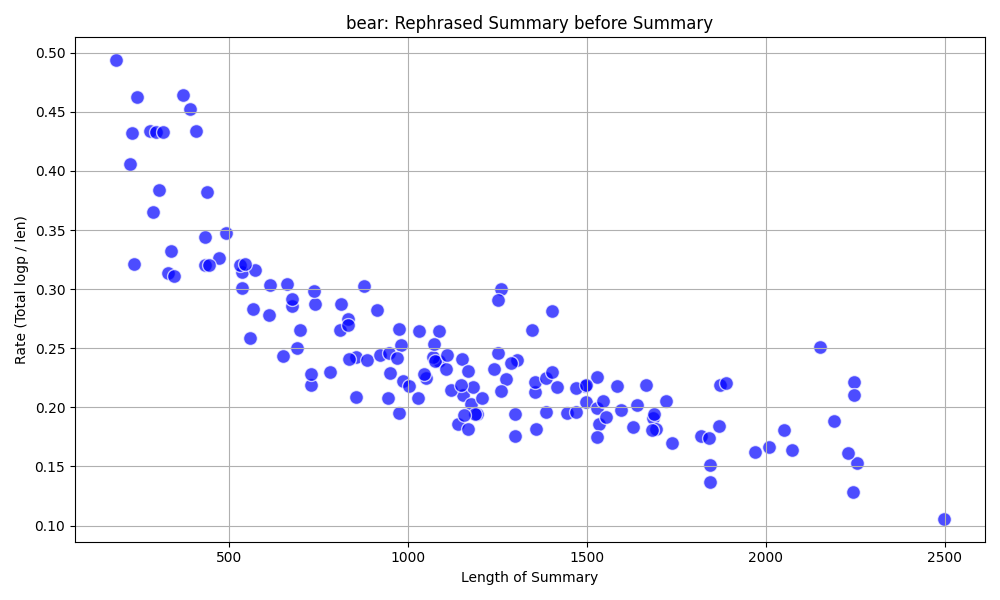

The table this chart was drawn from, first rows:
, summary, rephrased_summary, total, len, rate, suffix
0, I met my friends in college in 1949.|We …, In 1949, during our college years, I reu…, 153.6, 471, 0.33, 10_1.json
1, I met my three friends in college in 194…, In 1949, during our college years, I for…, 168.3, 535, 0.31, 10_2.json
2, I met my three friends in college in 194…, In 1949, during our college years, I for…, 160.9, 568, 0.28, 10_3.json
3, I met three friends when we started coll…, In 1949, upon entering college, I formed…, 144.5, 559, 0.26, 11_1.json
4, I met three friends when I started colle…, In 1949, upon beginning my college journ…, 193.2, 677, 0.29, 11_2.json
5, I met my three friends in college in 194…, In 1949, during our college years, I for…, 170.2, 490, 0.35, 11_3.json
6, I met three friends in college in 1949.|…, In 1949, during my college years, I cros…, 170.1, 612, 0.28, 12_1.json
7, I met my friends in college in 1949.|We …, In 1949, during our college years, I reu…, 169.7, 530, 0.32, 12_2.json
8, I met three friends in college in 1949.|…, In 1949, during my college years, I form…, 161.4, 536, 0.3, 12_3.json
9, I met my three friends in 1949 when we s…, In 1949, the year we embarked on our col…, 185.1, 698, 0.27, 13_1.json
10, I met my three friends in 1949 at colleg…, In 1949, during our college years, I bec…, 201.7, 663, 0.3, 13_2.json
11, I met my friends in college in 1949.|We …, In 1949, during our college years, I for…, 158.7, 652, 0.24, 13_3.json
12, I met three friends in college in 1949.|…, In 1949, during my college years, I beca…, 181, 572, 0.32, 14_1.json
13, I met my three friends in 1949 when I st…, In 1949, upon beginning my collegiate jo…, 160, 730, 0.22, 14_2.json
14, I met my friends in 1949 at college.|We …, In 1949, during our college years, I con…, 186.3, 614, 0.3, 14_3.json
15, I met my three friends in college in 194…, In 1949, during our college years, I bec…, 212.2, 739, 0.29, 15_1.json
16, I met my three friends in 1949 at colleg…, In 1949, during our college years, I cro…, 197.3, 676, 0.29, 15_2.json
17, I met three friends in 1949 at college.|…, In 1949, during our college years, I reu…, 215.0, 809, 0.27, 15_3.json
18, I met my friends in college in 1949.|We …, In 1949, during our college years, I for…, 228.7, 831, 0.28, 16_1.json
19, I met my three friends in college in 194…, In 1949, during our college years, I for…, 172.3, 689, 0.25, 16_2.json
20, I met my three friends in 1949 when we s…, In 1949, the year we embarked on our col…, 207.8, 855, 0.24, 16_3.json
21, I met my three friends in 1949 at colleg…, In 1949, during our college years, I con…, 212.8, 885, 0.24, 17_1.json
22, I met three friends when I started colle…, In 1949, upon entering college, I crosse…, 233.9, 814, 0.29, 17_2.json
23, I met my three friends when I started co…, In 1949, upon beginning my collegiate jo…, 178.8, 855, 0.21, 17_3.json
24, I met my friends in college in 1949.|We …, In 1949, during our college years, I for…, 180.1, 782, 0.23, 18_1.json
25, I met my three friends in college in 194…, In 1949, during our college years, I for…, 220.5, 738, 0.3, 18_2.json
26, I met my three friends in college in 194…, In 1949, during our college years, I for…, 257.2, 912, 0.28, 18_3.json
27, I met three friends in 1949 when startin…, In 1949, upon entering college, I connec…, 224.9, 922, 0.24, 19_1.json
28, I met my three friends in college in 194…, In 1949, during our college years, I bec…, 265.2, 877, 0.3, 19_2.json
29, I met my three friends in college in 194…, In 1949, during our college years, I reu…, 224.8, 833, 0.27, 19_3.json
30, I met three friends in 1949 when I start…, In 1949, upon beginning my collegiate jo…, 260.2, 1087, 0.24, 20_1.json
31, I met three friends in 1949 at college.|…, In 1949, during our college years, I reu…, 219.3, 986, 0.22, 20_2.json
32, I met three friends in 1949 when I start…, In 1949, upon entering college, I reunit…, 190, 974, 0.2, 20_3.json
33, I met three friends in 1949 when I start…, In 1949, upon beginning my college journ…, 259.8, 1071, 0.24, 21_1.json
34, I met three friends when I started colle…, In 1949, upon entering college, I crosse…, 196.2, 945, 0.21, 21_2.json
35, I met three friends in college in 1949.|…, In 1949, during our college years, I for…, 248.3, 981, 0.25, 21_3.json
36, I met three friends when I started colle…, In 1949, upon entering college, I crosse…, 242.8, 1154, 0.21, 22_1.json
37, I met my three friends in 1949 when I st…, In 1949, upon beginning my collegiate jo…, 227.9, 1298, 0.18, 22_2.json
38, I met my three friends when I started co…, In 1949, upon entering college, I crosse…, 252.8, 1300, 0.19, 22_3.json
39, I met three friends in 1949 when I start…, In 1949, upon beginning my college journ…, 277.6, 1152, 0.24, 23_1.json
40, I met three friends in college in 1949.|…, In 1949, during our college years, I for…, 212.4, 1141, 0.19, 23_2.json
41, I started college in 1949.|I met three f…, My collegiate journey began in the year …, 165.8, 728, 0.23, 23_3.json
42, I met my friends in 1949 when I started …, In 1949, upon beginning my collegiate jo…, 240.7, 1121, 0.21, 24_1.json
43, I met three friends in 1949 at college.|…, In 1949, during our college years, I for…, 259.9, 975, 0.27, 24_2.json
44, I met three friends in 1949 when I start…, In 1949, upon entering college, I connec…, 219.3, 1004, 0.22, 24_3.json
45, I met three friends in 1949 when I start…, In 1949, upon beginning my collegiate jo…, 213.8, 1027, 0.21, 25_1.json
46, I met three friends in college in 1949.|…, In 1949, during our college years, I con…, 217.2, 949, 0.23, 25_2.json
47, I met my three friends in 1949 at colleg…, In 1949, during our college years, I bec…, 236.5, 1051, 0.23, 25_3.json
48, I met my three friends in college in 194…, In 1949, during our college years, I bec…, 287.3, 1086, 0.26, 26_1.json
49, I met three friends in college in 1949.|…, In 1949, during our college years, I con…, 256.7, 1075, 0.24, 26_2.json
50, I met three friends in 1949 at college.|…, In 1949, during our college years, I reu…, 238.9, 1045, 0.23, 26_3.json
51, I met three friends at college in 1949.|…, In 1949, during our college years, I reu…, 257.4, 1106, 0.23, 27_1.json
52, I met three friends in 1949 at college.|…, In 1949, during our college years, I for…, 238.3, 1175, 0.2, 27_2.json
53, I met my three friends in 1949 at colleg…, In 1949, during our college years, I for…, 232.9, 948, 0.25, 27_3.json
54, I met three friends in 1949 at college.|…, In 1949, during our college years, I for…, 257.4, 1183, 0.22, 28_1.json
55, I met my friends in college in 1949.|We …, In 1949, during our college years, I con…, 271.1, 1109, 0.24, 28_2.json
56, I met three friends in 1949 at college.|…, In 1949, during our college years, I cro…, 307.5, 1252, 0.25, 28_3.json
57, I met three friends in 1949 at college.|…, In 1949, during our college years, I for…, 269.6, 1168, 0.23, 29_1.json
58, I met three friends in college in 1949.|…, In 1949, during our college years, I reu…, 201.1, 836, 0.24, 29_2.json
59, I met my three friends in 1949.|We becam…, In 1949, I formed a bond with three indi…, 250.5, 1206, 0.21, 29_3.json
... 87 more rows
